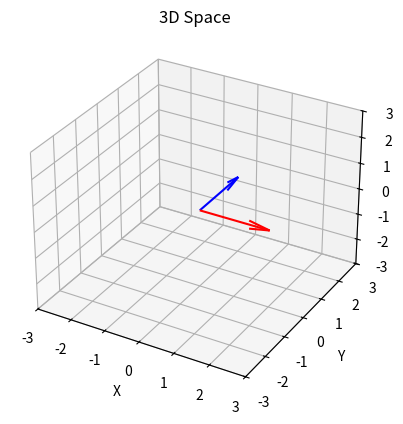

This chart was generated by the following Python code:
##################################################################################
# Escola de Engenharia de Sao Carlos - Universidade de Sao Paulo 
# Pos Graduacao em Engenharia Mecanica
# Manipulacao Robotica
# [redacted]
##################################################################################

# Funcao de rotacao utilizando quartenions

import numpy as np # Importacao da biblioteca Numpy 
import matplotlib.pyplot as plt # Importacao da biblioteca Matplot

def quaternion(axis, angle): # Funcao que gera um quaternion  
    # A funcao recebe como entradas o eixo e o angulo de rotacao

    axis = axis/np.linalg.norm(axis) # Normaliza o vetor do eixo escolhido
    halfAngle = angle/2 # Calcula o angulo-metade
    sinHalfAngle = np.sin(halfAngle) # Calcula o seno do angulo-metade
    
    # retorna o quaternion em formato array
    return np.array([np.cos(halfAngle), # Parte real 
                    axis[0] * sinHalfAngle, # Parte complexa i
                    axis[1] * sinHalfAngle, # Parte complexa j
                    axis[2] * sinHalfAngle]) # Parte complexa k

def mulQuaternion(q1, q2): # Funcao para multiplicar quaternions
    # A funcao recebe como entrada dois quaternions

    w1, x1, y1, z1 = q1 # Decompoe o primeiro quaternion 
    w2, x2, y2, z2 = q2 # Decompoe o segundo quaternion

    # Retorna o quaternion resultante da multiplicacao em formato array
    return np.array([
        w1 * w2 - x1 * x2 - y1 * y2 - z1 * z2,
        w1 * x2 + x1 * w2 + y1 * z2 - z1 * y2,
        w1 * y2 - x1 * z2 + y1 * w2 + z1 * x2,
        w1 * z2 + x1 * y2 - y1 * x2 + z1 * w2
    ])

def rotationQuaternion(v, q): # Funcao que realiza a rotacao
    # A funcao recebe o vetor que representa o corpo rigido e o
    #quaternion de rotacao

    q_conjugate = np.array([q[0], -q[1], -q[2], -q[3]]) # Calcula o conjugado
    v_quaternion = np.array([0 , v[0], v[1], v[2]]) # Transforma o vetor em um quaternion

    # Calcula o quaternion do corpo rigido rotacionado
    v_rotated = mulQuaternion(mulQuaternion(q, v_quaternion), q_conjugate)

    # Retorna apenas o vetor posicao novo ignorando a parte real
    return v_rotated[1:]

bodyPosition = np.array([2, 0, 0]) # Definicao do corpo rigido

axisRotation = np.array([0, 0, 1]) # Definicao do eixo de rotacao

theta = np.radians(90) # Definicao do angulo de rotacao

qRotation = quaternion(axisRotation, theta) # Calcula a rotacao por quaternion

newPosition = rotationQuaternion(bodyPosition, qRotation) # Nova posicao

print("Posicao Inicial: {}".format(bodyPosition)) # Retorna no cmd a posicao atual
print("Posicao apos a rotacao: {}".format(newPosition)) # Retorna no cmd a nova posicao

fig = plt.figure() # Criacao da figura
ax = fig.add_subplot(111, projection='3d') # Criacao do grafico 3D

ax.set_xlim([-3, 3]) # Definicao da escala do eixo x
ax.set_ylim([-3, 3]) # Definicao da escala do eixo y
ax.set_zlim([-3, 3]) # Definicao da escala do eixo z

ax.set_xlabel("X") # Titulo do eixo x
ax.set_ylabel("Y") # Titulo do eixo y
ax.set_zlabel("Z") # Titulo do eixo z

plt.title("3D Space") # Titulo da figura

# Plotar a posicao inicial do corpo em vermelho
ax.quiver(0,0,0,bodyPosition[0], bodyPosition[1], bodyPosition[2], color="r") 

# Plotar a posicao final do corpo em azul
ax.quiver(0,0,0,newPosition[0], newPosition[1], newPosition[2], color="b")

plt.show() # Mostrar o grafico
